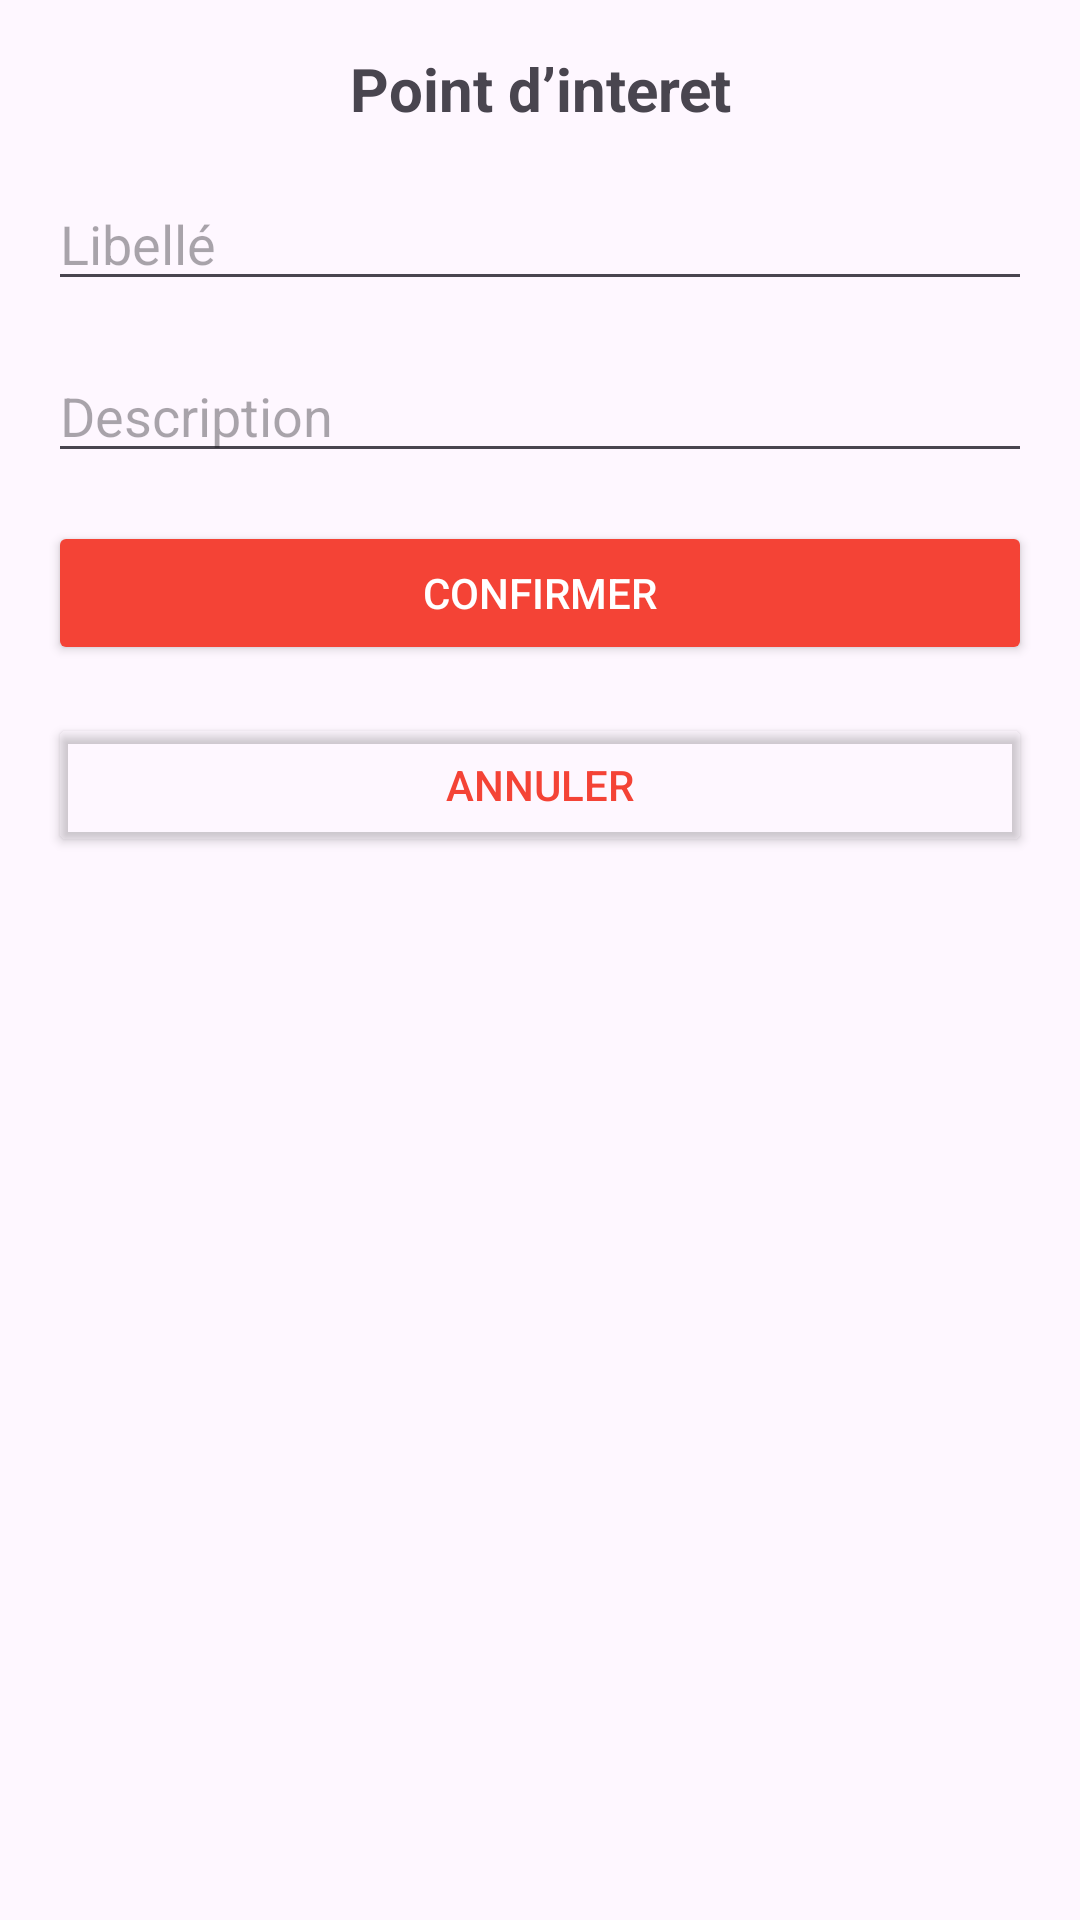

Reconstruct the res/layout file that produces this screen, plus the resources it refers to.
<!-- AndroidManifest.xml: application theme Theme.Strovo -->
<!-- res/layout/popup_point_interet.xml -->
<?xml version="1.0" encoding="utf-8"?>
<LinearLayout xmlns:android="http://schemas.android.com/apk/res/android"
    xmlns:app="http://schemas.android.com/apk/res-auto"
    android:layout_width="match_parent"
    android:layout_height="match_parent"
    android:orientation="vertical"
    android:minWidth="300dp"
    android:padding="16dp">

    <TextView
        android:layout_width="match_parent"
        android:layout_height="wrap_content"
        android:text="@string/titrePointInteret"
        android:textAlignment="center"
        android:textSize="20sp"
        android:textStyle="bold" />

    <EditText
        android:id="@+id/inputLibelle"
        android:layout_width="match_parent"
        android:layout_height="wrap_content"
        android:inputType="text"
        android:hint="@string/inputLibelle"
        android:layout_marginTop="16dp"
        android:maxLength="15"
        android:maxLines="0"/>

    <EditText
        android:id="@+id/inputDescription"
        android:layout_width="match_parent"
        android:layout_height="wrap_content"
        android:inputType="text"
        android:hint="@string/inputDescription"
        android:layout_marginTop="16dp"
        android:maxLength="32"
        android:maxLines="0"/>

    <Button
        android:id="@+id/btnConfirmer"
        android:layout_width="match_parent"
        android:layout_height="wrap_content"
        android:layout_marginTop="16dp"
        android:backgroundTint="#F44336"
        android:text="@string/confirmer"
        android:textColor="#FFFFFF" />

    <Button
        android:id="@+id/btnAnnuler"
        android:layout_width="match_parent"
        android:layout_height="wrap_content"
        android:layout_marginTop="16dp"
        android:backgroundTint="#00C60F02"
        android:text="@string/annuler"
        android:textColor="#F44336"
        app:strokeColor="#F44336"
        app:strokeWidth="3px" />

</LinearLayout>
<!-- resources referenced by this layout -->
<resources>
  <string name="annuler">Annuler</string>
  <string name="confirmer">Confirmer</string>
  <string name="inputDescription">Description</string>
  <string name="inputLibelle">Libellé</string>
  <string name="titrePointInteret">Point d’interet</string>
  <style name="Theme.Strovo" parent="Base.Theme.Strovo" />
  <style name="Base.Theme.Strovo" parent="Theme.Material3.DayNight.NoActionBar">
          
          <item name="colorPrimary">@color/colorAccent</item>
          <item name="colorPrimaryDark">@color/colorAccent</item>
          <item name="colorAccent">@color/colorAccent</item>
          
      </style>
  <color name="colorAccent">#FF573C</color>
</resources>
